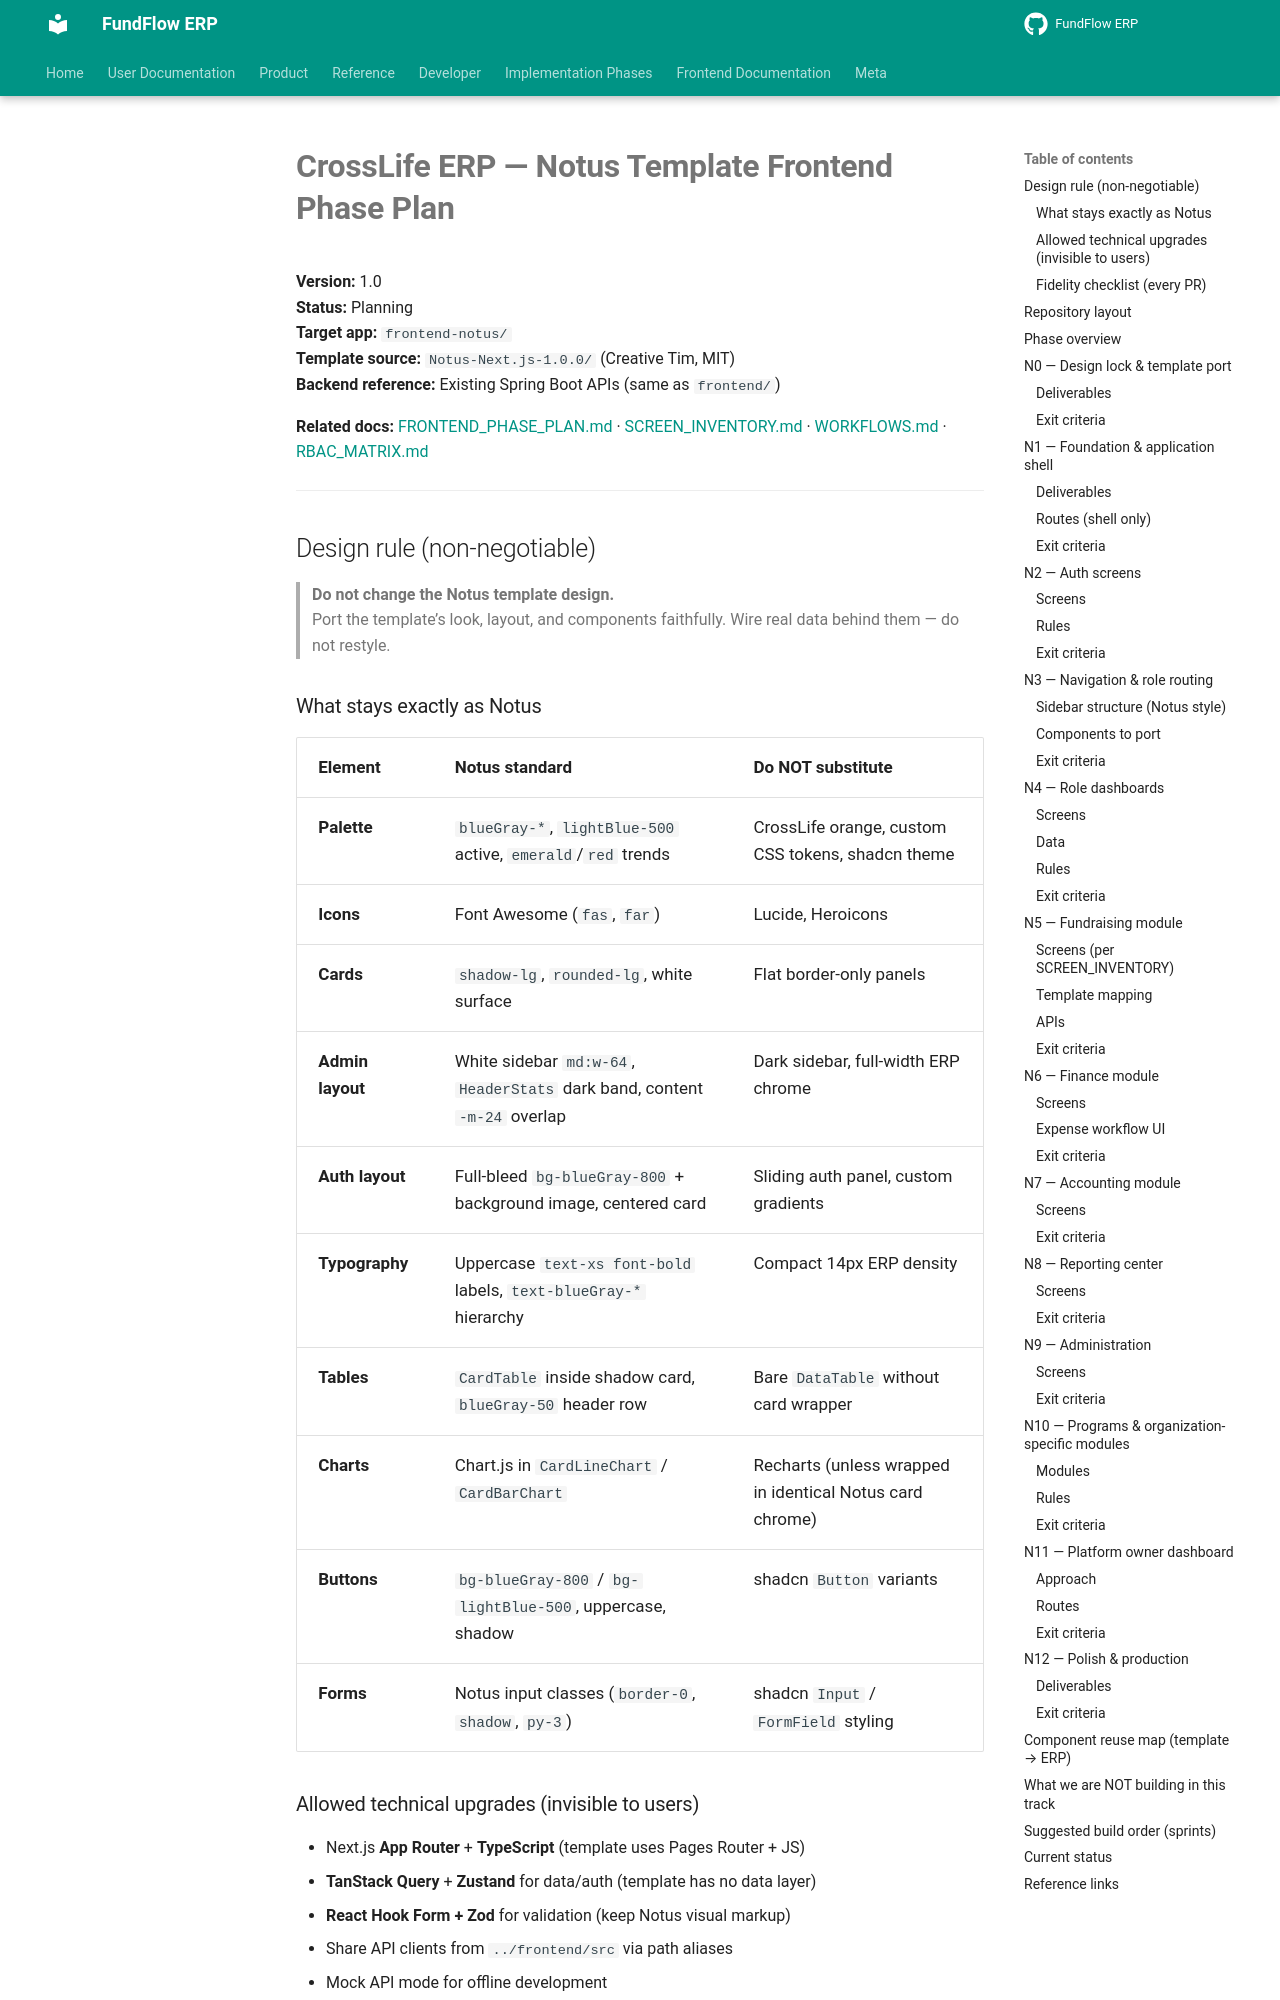

repository: Amanijr/FundFlow · page: FRONTEND_NOTUS_PHASE_PLAN/index.html · generator: mkdocs

# CrossLife ERP — Notus Template Frontend Phase Plan

**Version:** 1.0  
**Status:** Planning  
**Target app:** `frontend-notus/`  
**Template source:** `Notus-Next.js-1.0.0/` (Creative Tim, MIT)  
**Backend reference:** Existing Spring Boot APIs (same as `frontend/`)

**Related docs:** [FRONTEND_PHASE_PLAN.md](./FRONTEND_PHASE_PLAN.md) · [SCREEN_INVENTORY.md](./SCREEN_INVENTORY.md) · [WORKFLOWS.md](./WORKFLOWS.md) · [RBAC_MATRIX.md](./RBAC_MATRIX.md)

---

## Design rule (non-negotiable)

> **Do not change the Notus template design.**  
> Port the template’s look, layout, and components faithfully. Wire real data behind them — do not restyle.
